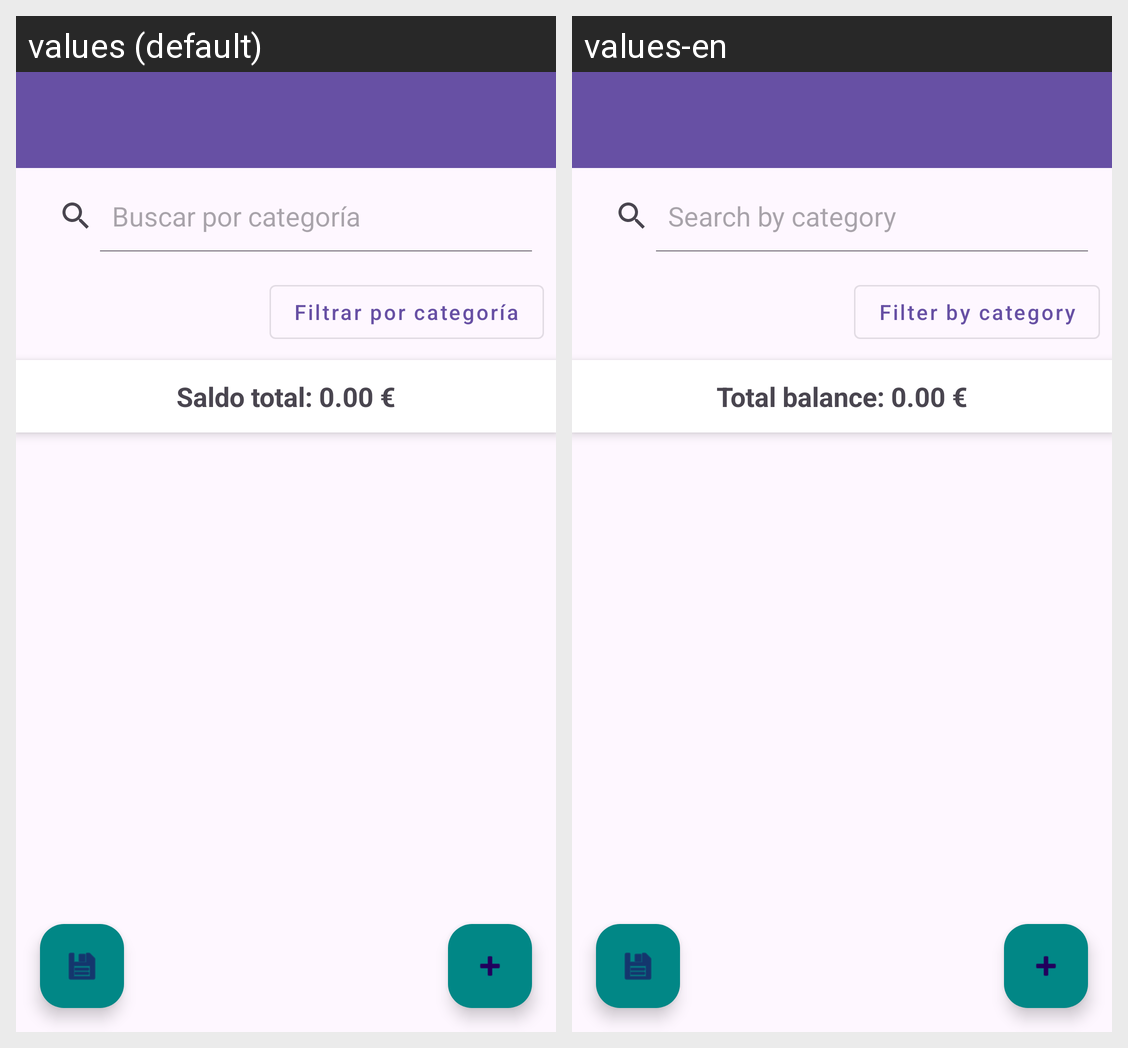

Locale-by-locale string values for the Android screen shown in this grid:
Android screen res/layout/activity_main.xml rendered under 2 locales, left to right: values (default), values-en. Device: Nexus 5 (rendered at 1080×1920; each locale shown at half size, 540×960, under a caption strip naming it); theme Theme.GastosPersonalesAplicacion.
Strings drawn on this screen, with the default value and each locale's value (text and hints the layout hard-codes, and strings that could not be matched under every locale, appear in the picture but are not listed):

buscar_categoria
  values: Buscar por categoría
  values-en: Search by category

filtrar_categoria
  values: Filtrar por categoría
  values-en: Filter by category

saldo_total_inicial
  values: Saldo total: 0.00 €
  values-en: Total balance: 0.00 €
